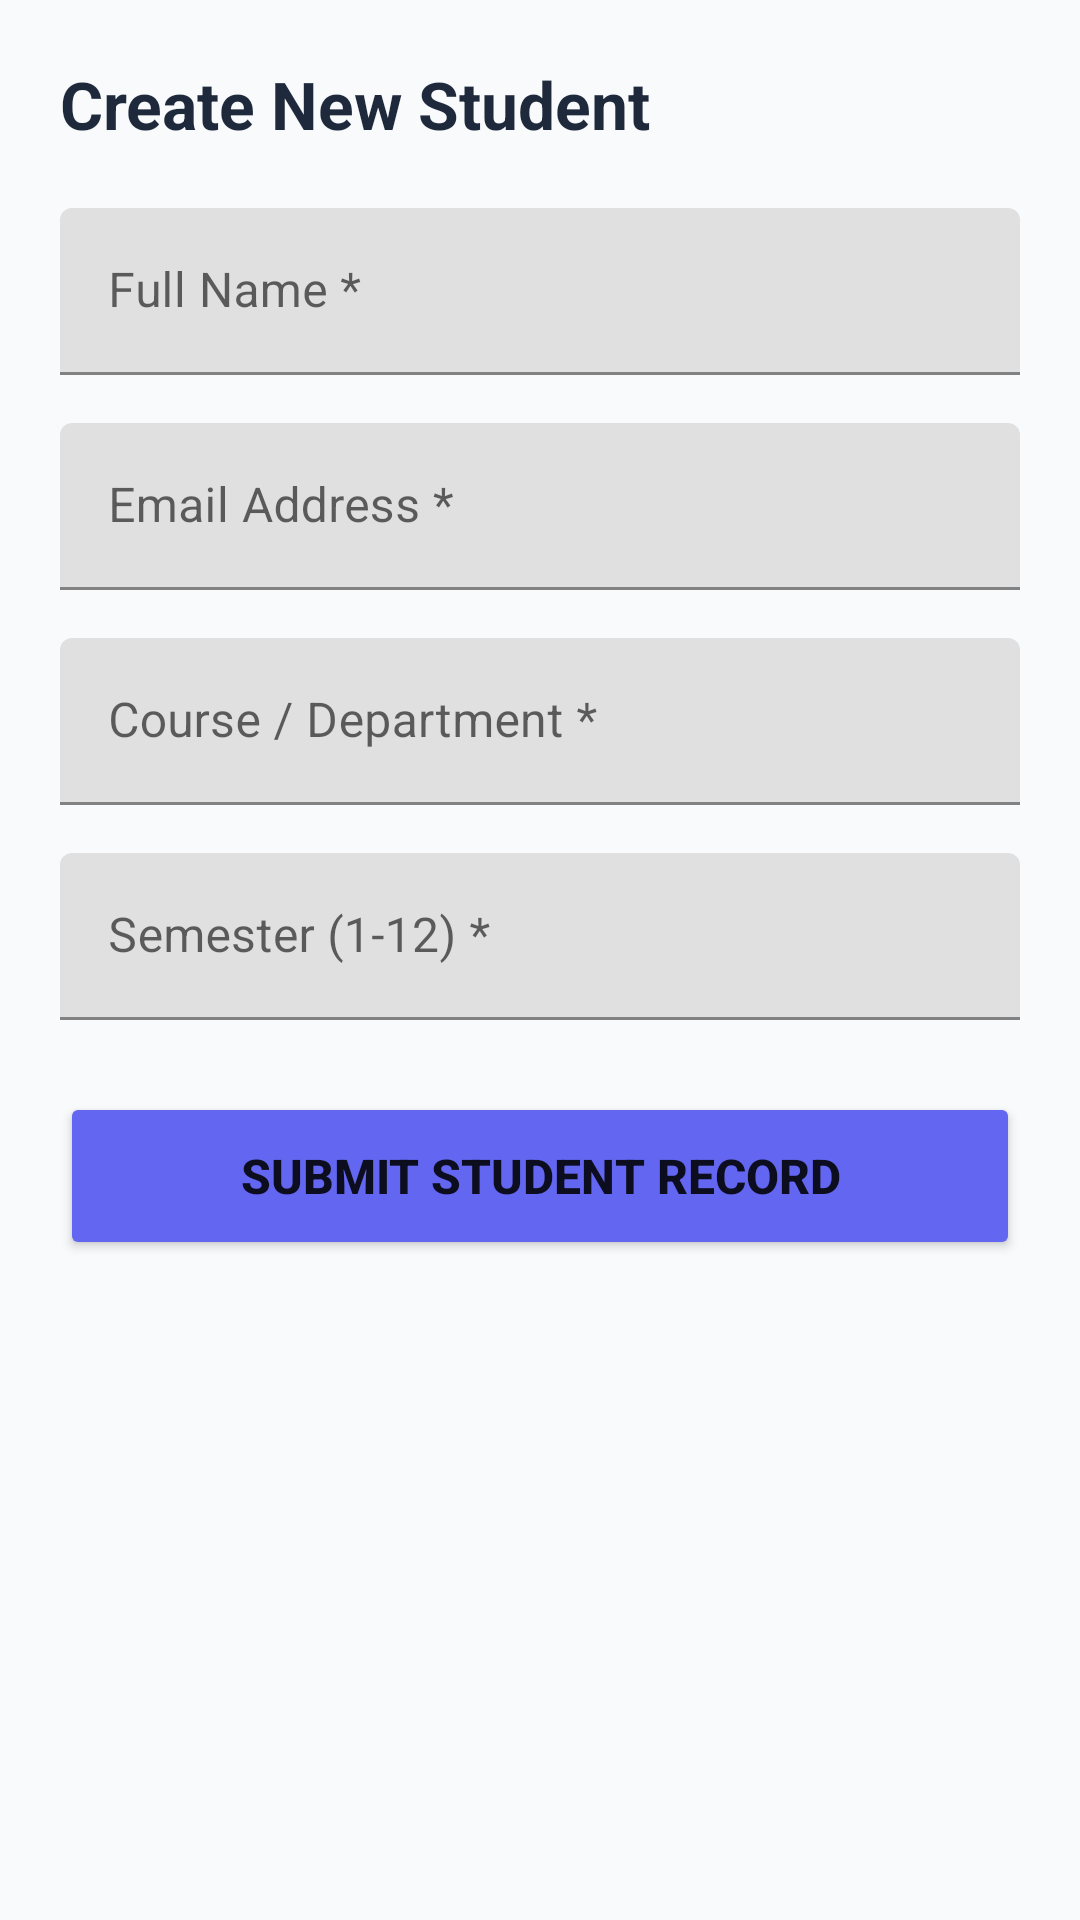

Write the Android layout XML for this screen, with the resource values it uses.
<!-- AndroidManifest.xml: application theme Theme.StudentManagement -->
<!-- res/layout/activity_add_student.xml -->
<?xml version="1.0" encoding="utf-8"?>
<ScrollView xmlns:android="http://schemas.android.com/apk/res/android"
    android:layout_width="match_parent"
    android:layout_height="match_parent"
    android:background="#F8FAFC"
    android:padding="20dp">

    <LinearLayout
        android:layout_width="match_parent"
        android:layout_height="wrap_content"
        android:orientation="vertical">

        <TextView
            android:layout_width="wrap_content"
            android:layout_height="wrap_content"
            android:text="Create New Student"
            android:textSize="22sp"
            android:textStyle="bold"
            android:textColor="#1E293B"
            android:layout_marginBottom="20dp" />

        <com.google.android.material.textfield.TextInputLayout
            android:layout_width="match_parent"
            android:layout_height="wrap_content"
            android:layout_marginBottom="16dp"
            android:hint="Full Name *">

            <com.google.android.material.textfield.TextInputEditText
                android:id="@+id/etName"
                android:layout_width="match_parent"
                android:layout_height="wrap_content"
                android:inputType="textPersonName" />
        </com.google.android.material.textfield.TextInputLayout>

        <com.google.android.material.textfield.TextInputLayout
            android:layout_width="match_parent"
            android:layout_height="wrap_content"
            android:layout_marginBottom="16dp"
            android:hint="Email Address *">

            <com.google.android.material.textfield.TextInputEditText
                android:id="@+id/etEmail"
                android:layout_width="match_parent"
                android:layout_height="wrap_content"
                android:inputType="textEmailAddress" />
        </com.google.android.material.textfield.TextInputLayout>

        <com.google.android.material.textfield.TextInputLayout
            android:layout_width="match_parent"
            android:layout_height="wrap_content"
            android:layout_marginBottom="16dp"
            android:hint="Course / Department *">

            <com.google.android.material.textfield.TextInputEditText
                android:id="@+id/etCourse"
                android:layout_width="match_parent"
                android:layout_height="wrap_content"
                android:inputType="text" />
        </com.google.android.material.textfield.TextInputLayout>

        <com.google.android.material.textfield.TextInputLayout
            android:layout_width="match_parent"
            android:layout_height="wrap_content"
            android:layout_marginBottom="24dp"
            android:hint="Semester (1-12) *">

            <com.google.android.material.textfield.TextInputEditText
                android:id="@+id/etSemester"
                android:layout_width="match_parent"
                android:layout_height="wrap_content"
                android:inputType="number" />
        </com.google.android.material.textfield.TextInputLayout>

        <Button
            android:id="@+id/btnSubmitStudent"
            android:layout_width="match_parent"
            android:layout_height="56dp"
            android:text="Submit Student Record"
            android:textSize="16sp"
            android:textStyle="bold"
            android:backgroundTint="#6366F1" />

        <ProgressBar
            android:id="@+id/progressBar"
            android:layout_width="wrap_content"
            android:layout_height="wrap_content"
            android:layout_gravity="center"
            android:layout_marginTop="16dp"
            android:visibility="gone" />

    </LinearLayout>
</ScrollView>
<!-- resources referenced by this layout -->
<resources>
  <style name="Theme.StudentManagement" parent="Theme.MaterialComponents.DayNight.DarkActionBar">
          <item name="colorPrimary">@color/primary_indigo</item>
          <item name="colorPrimaryVariant">@color/primary_dark</item>
          <item name="colorOnPrimary">@color/white</item>
          <item name="colorSecondary">@color/accent_cyan</item>
          <item name="colorSecondaryVariant">@color/teal_700</item>
          <item name="colorOnSecondary">@color/black</item>
          <item name="android:statusBarColor">?attr/colorPrimaryVariant</item>
      </style>
  <color name="primary_indigo">#6366F1</color>
  <color name="primary_dark">#4F46E5</color>
  <color name="white">#FFFFFFFF</color>
  <color name="accent_cyan">#06B6D4</color>
  <color name="teal_700">#FF018786</color>
  <color name="black">#FF000000</color>
</resources>
